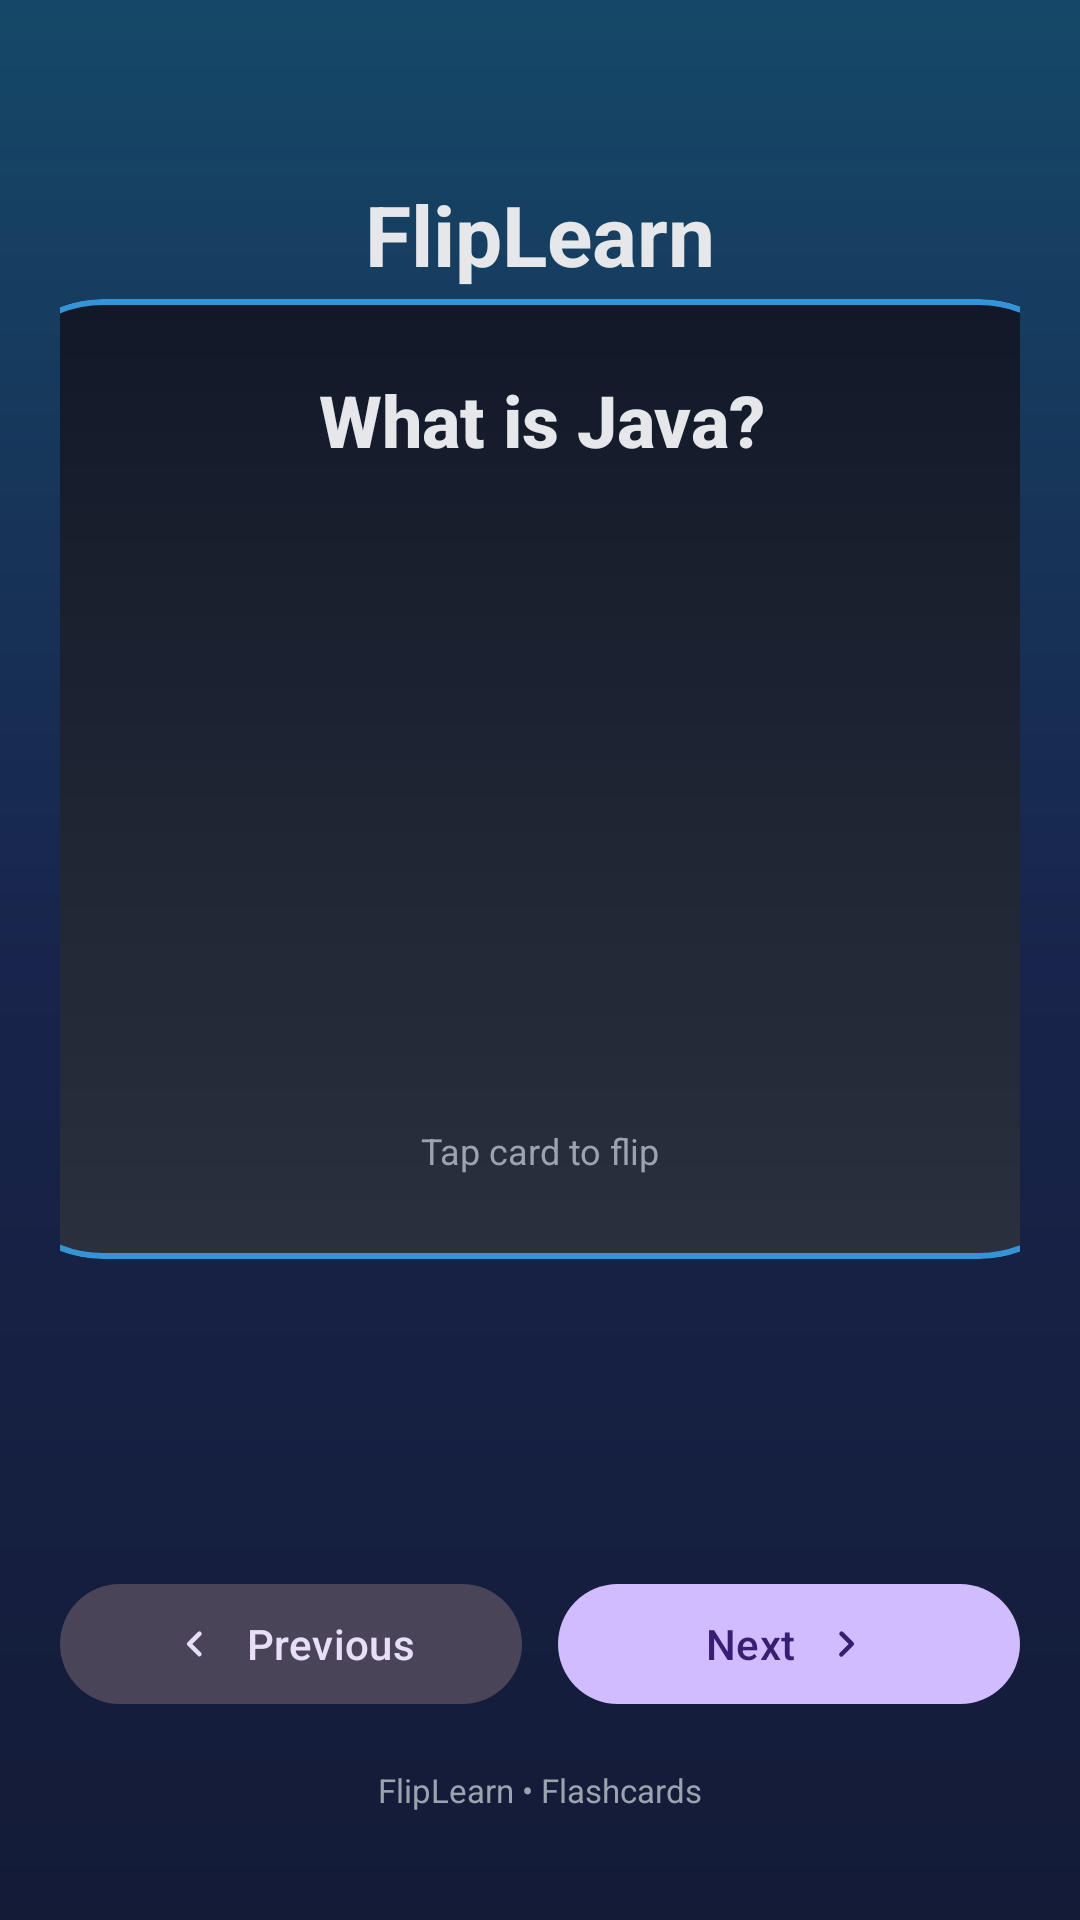

Here is an Android app screen rendered from its layout file. Give the layout XML and the strings, colors and styles it references.
<!-- AndroidManifest.xml: application theme Theme.FlipLearn -->
<!-- res/layout/activity_main.xml -->
<?xml version="1.0" encoding="utf-8"?>
<androidx.coordinatorlayout.widget.CoordinatorLayout
    xmlns:android="http://schemas.android.com/apk/res/android"
    xmlns:app="http://schemas.android.com/apk/res-auto"
    android:layout_width="match_parent"
    android:layout_height="match_parent"
    android:background="@drawable/bg_gradient">

    
    <com.google.android.material.appbar.MaterialToolbar
        android:id="@+id/topAppBar"
        android:layout_width="match_parent"
        android:layout_height="wrap_content"
        android:layout_marginTop="46dp"
        android:layout_marginBottom="20dp"
        android:paddingStart="16dp"
        android:paddingEnd="16dp"
        android:backgroundTint="@android:color/transparent"
        app:title="FlipLearn"
        app:titleTextColor="@color/colorOnSurface"
        app:titleCentered="true"
        app:titleTextAppearance="@style/ToolbarTitleBoldLarge"
        app:navigationIconTint="@color/colorOnSurface"
        app:layout_scrollFlags="scroll|enterAlways" />

    
    <androidx.constraintlayout.widget.ConstraintLayout
        android:id="@+id/contentRoot"
        android:layout_width="match_parent"
        android:layout_height="match_parent"
        android:padding="20dp"
        app:layout_behavior="@string/appbar_scrolling_view_behavior">

        
        <com.google.android.material.card.MaterialCardView
            android:id="@+id/flashcard"
            android:layout_width="400dp"
            android:layout_height="350dp"
            android:foreground="@drawable/card_ripple"
            app:cardUseCompatPadding="true"
            app:cardCornerRadius="40dp"
            app:strokeColor="#3594D7"
            app:strokeWidth="2dp"
            app:layout_constraintTop_toTopOf="parent"
            app:layout_constraintBottom_toTopOf="@+id/buttonRow"
            app:layout_constraintStart_toStartOf="parent"
            app:layout_constraintEnd_toEndOf="parent"
            app:layout_constraintVertical_bias="0.42">

            <FrameLayout
                android:layout_width="match_parent"
                android:layout_height="match_parent"
                android:background="@drawable/card_bg"
                android:padding="24dp">

                
                <TextView
                    android:id="@+id/flashcardText"
                    android:layout_width="match_parent"
                    android:layout_height="wrap_content"
                    android:fontFamily="sans-serif-medium"
                    android:gravity="center_horizontal"
                    android:text="What is Java?"
                    android:textColor="@color/colorOnSurface"
                    android:textSize="24sp"
                    android:paddingLeft="10dp"
                    android:paddingRight="10dp"
                    android:textStyle="bold" />

                <TextView
                    android:id="@+id/answerText"
                    android:layout_width="wrap_content"
                    android:layout_height="wrap_content"
                    android:layout_gravity="center"
                    android:textColor="#d0bcff"
                    android:textSize="24sp"
                    android:paddingLeft="10dp"
                    android:paddingRight="10dp"
                    android:textStyle="bold"
                    android:gravity="center"
                    android:visibility="gone"
                    android:fontFamily="sans-serif-medium" />


                
                <TextView
                    android:id="@+id/tapHint"
                    android:layout_width="wrap_content"
                    android:layout_height="wrap_content"
                    android:layout_gravity="bottom|center_horizontal"
                    android:paddingTop="12dp"
                    android:paddingBottom="4dp"
                    android:text="Tap card to flip"
                    android:textColor="@color/colorHint"
                    android:textSize="12sp" />

            </FrameLayout>
        </com.google.android.material.card.MaterialCardView>


        

        
        <LinearLayout
            android:id="@+id/buttonRow"
            android:layout_width="0dp"
            android:layout_height="wrap_content"
            android:layout_marginBottom="48dp"
            android:gravity="center"
            android:orientation="horizontal"
            app:layout_constraintBottom_toBottomOf="parent"
            app:layout_constraintEnd_toEndOf="parent"
            app:layout_constraintHorizontal_bias="0.0"
            app:layout_constraintStart_toStartOf="parent">

            <com.google.android.material.button.MaterialButton
                android:id="@+id/prevButton"
                style="@style/Widget.Material3.Button.TonalButton"
                android:layout_width="0dp"
                android:layout_height="wrap_content"
                android:layout_weight="1"
                android:text="Previous"
                app:icon="@drawable/ic_chevron_left_24"
                app:iconGravity="textStart"
                app:iconPadding="8dp" />

            <Space
                android:layout_width="12dp"
                android:layout_height="1dp" />

            <com.google.android.material.button.MaterialButton
                android:id="@+id/nextButton"
                style="@style/Widget.Material3.Button.UnelevatedButton"
                android:layout_width="0dp"
                android:layout_height="wrap_content"
                android:layout_weight="1"
                android:text="Next"
                app:icon="@drawable/ic_chevron_right_24"
                app:iconGravity="textEnd"
                app:iconPadding="8dp" />

        </LinearLayout>

        <TextView
            android:id="@+id/footer"
            android:layout_width="wrap_content"
            android:layout_height="wrap_content"
            android:layout_marginBottom="16dp"
            android:text="FlipLearn • Flashcards"
            android:textColor="@color/colorHint"
            android:textSize="11sp"
            app:layout_constraintBottom_toBottomOf="parent"
            app:layout_constraintEnd_toEndOf="parent"
            app:layout_constraintStart_toStartOf="parent" />

    </androidx.constraintlayout.widget.ConstraintLayout>

</androidx.coordinatorlayout.widget.CoordinatorLayout>
<!-- resources referenced by this layout -->
<resources>
  <color name="colorHint">#9CA3AF</color>
  <color name="colorOnSurface">#E5E7EB</color>
  <!-- drawable bg_gradient (drawable) -->
  <?xml version="1.0" encoding="utf-8"?>
  <shape xmlns:android="http://schemas.android.com/apk/res/android">
      <gradient
          android:startColor="@color/bgTop"
          android:centerColor="@color/bgMid"
          android:endColor="@color/bgBottom"
      android:angle="90"
      android:type="linear"/>
  </shape>
  <!-- drawable card_bg (drawable) -->
  <?xml version="1.0" encoding="utf-8"?>
  <layer-list xmlns:android="http://schemas.android.com/apk/res/android">
      <item>
          <shape android:shape="rectangle">
              <solid android:color="@color/colorCard"/>
              <corners android:radius="20dp"/>
              <stroke android:width="1dp" android:color="@color/colorCardStroke"/>
          </shape>
      </item>
      <item android:top="1dp" android:bottom="1dp" android:left="1dp" android:right="1dp">
          <shape android:shape="rectangle">
              <corners android:radius="18dp"/>
              <gradient
                  android:startColor="#1AFFFFFF"
                  android:endColor="#00000000"
                  android:angle="90"/>
          </shape>
      </item>
  </layer-list>
  <!-- drawable card_ripple (drawable) -->
  <ripple xmlns:android="http://schemas.android.com/apk/res/android"
      android:color="#33FFFFFF">
      <item android:id="@android:id/mask">
          <shape android:shape="rectangle">
              <solid android:color="#88FFFFFF"/>
              <corners android:radius="20dp"/>
          </shape>
      </item>
      <item>
          <shape android:shape="rectangle">
              <solid android:color="@android:color/transparent"/>
              <corners android:radius="20dp"/>
          </shape>
      </item>
  </ripple>
  <!-- drawable ic_chevron_left_24 (drawable) -->
  <vector xmlns:android="http://schemas.android.com/apk/res/android"
      android:width="24dp"
      android:height="24dp"
      android:viewportWidth="24"
      android:viewportHeight="24">
      <path
          android:fillColor="@android:color/white"
          android:pathData="M14.71,6.71a1,1 0,0 1,0 1.41L10.83,12l3.88,3.88a1,1 0,0 1,-1.41 1.41l-4.59,-4.59a1,1 0,0 1,0 -1.41L13.3,6.7a1,1 0,0 1,1.41 0z"/>
  </vector>
  <!-- drawable ic_chevron_right_24 (drawable) -->
  <vector xmlns:android="http://schemas.android.com/apk/res/android"
      android:width="24dp"
      android:height="24dp"
      android:viewportWidth="24"
      android:viewportHeight="24">
      <path
          android:fillColor="@android:color/white"
          android:pathData="M9.29,6.71a1,1 0,0 0,0 1.41L13.17,12l-3.88,3.88a1,1 0,1 0,1.41 1.41l4.59,-4.59a1,1 0,0 0,0 -1.41L10.7,6.7a1,1 0,0 0,-1.41 0z"/>
  </vector>
  <style name="ToolbarTitleBoldLarge" parent="TextAppearance.Material3.HeadlineMedium">
          <item name="android:textSize">28sp</item>
          <item name="android:textStyle">bold</item>
          <item name="android:textColor">@color/colorOnSurface</item>
      </style>
  <style name="Theme.FlipLearn" parent="Theme.Material3.Dark.NoActionBar">
          <item name="android:statusBarColor">@android:color/transparent</item>
          <item name="android:navigationBarColor">@color/colorSurfaceVariant</item>
          <item name="android:windowLightStatusBar">false</item>
      </style>
  <color name="bgTop">#131B37</color>
  <color name="bgMid">#18244B</color>
  <color name="bgBottom">#154868</color>
  <color name="colorCard">#111827</color>
  <color name="colorCardStroke">#1F2937</color>
  <color name="colorSurfaceVariant">#111827</color>
</resources>
